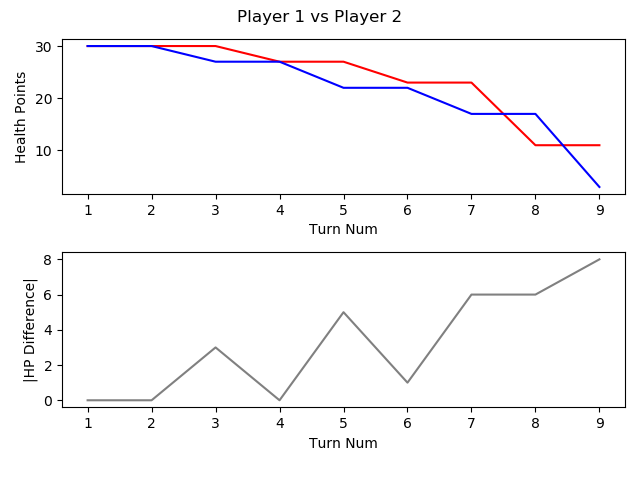

Source data for this figure (header and first rows):
, TURN_NO, P1_HEALTH, P2_HEALTH, CURRENT_PLAYER, AMOUNTHEALEDTHISTURN, NUMATTACKSTHISTURN, NUMCARDSDRAWNTHISTURN, NUMCARDSPLAYEDTHISTURN, NUMCARDSTODRAW, NUMELEMENTALSPLAYEDLASTTURN, NUMELEMENTALSPLAYEDTHISTURN, NUMFRIENDLYMINIONSTHATATTACKEDTHISTURN, NUMFRIENDLYMINIONSTHATDIEDTHISTURN, NUMMINIONSPLAYEDTHISTURN, NUMMINIONSPLAYERKILLEDTHISTURN, NUMOPTIONSPLAYEDTHISTURN, NUMSECRETSPLAYEDTHISGAME, NUMSPELLSPLAYEDTHISGAME, NUMTIMESHEROPOWERUSEDTHISGAME, REMAININGMANA, TOTALMANASPENTTHISGAME, USEDMANATHISTURN
1, 1, 30, 30, P1 FitzVonGerald, 0, 0, 1, 1, 0, 0, 0, 0, 0, 1, 0, 1, 0, 0, 0, 0, 1, 1
2, 2, 30, 30, P2 RehHausZuckFuchs, 0, 0, 1, 0, 0, 0, 0, 0, 0, 0, 0, 0, 0, 0, 0, 1, 0, 0
3, 3, 30, 27, P1 FitzVonGerald, 0, 0, 1, 0, 0, 0, 0, 2, 0, 0, 0, 2, 0, 0, 0, 2, 1, 0
4, 4, 27, 27, P2 RehHausZuckFuchs, 0, 0, 1, 2, 0, 0, 0, 0, 0, 0, 0, 3, 0, 1, 0, 0, 3, 2
5, 5, 27, 22, P1 FitzVonGerald, 0, 0, 1, 1, 0, 0, 0, 2, 0, 1, 0, 3, 0, 0, 0, 0, 4, 3
6, 6, 23, 22, P2 RehHausZuckFuchs, 0, 0, 1, 2, 0, 0, 0, 0, 0, 2, 0, 3, 0, 1, 0, 0, 6, 3
7, 7, 23, 17, P1 FitzVonGerald, 0, 0, 1, 2, 0, 0, 0, 3, 1, 2, 2, 5, 0, 0, 0, 0, 8, 4
8, 8, 11, 17, P2 RehHausZuckFuchs, 0, 0, 1, 1, 0, 0, 0, 3, 0, 1, 0, 5, 0, 1, 0, 0, 10, 4
9, 9, 11, 3, P1 FitzVonGerald, 0, 0, 1, 2, 0, 0, 0, 4, 0, 2, 0, 7, 0, 0, 0, 0, 13, 5
